Photos from the image-classification dataset "Caribbean-and-Hawaii-Marine-Life-1" in the GitHub repository rjohnson279/Caribbean-and-Hawaiian-Marine-Reef-Life-Image-Classification. Its 5 classes are: cuttlefish, eagle ray, green sea turtle, reef triggerfish, stingray.

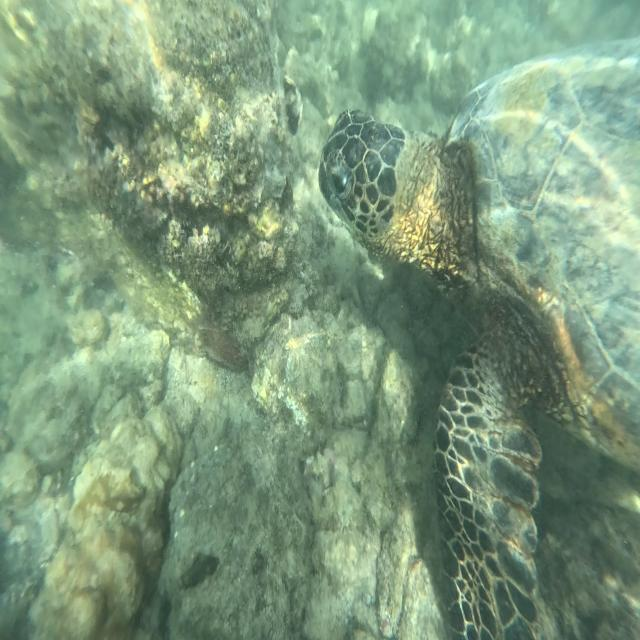
Label: green sea turtle

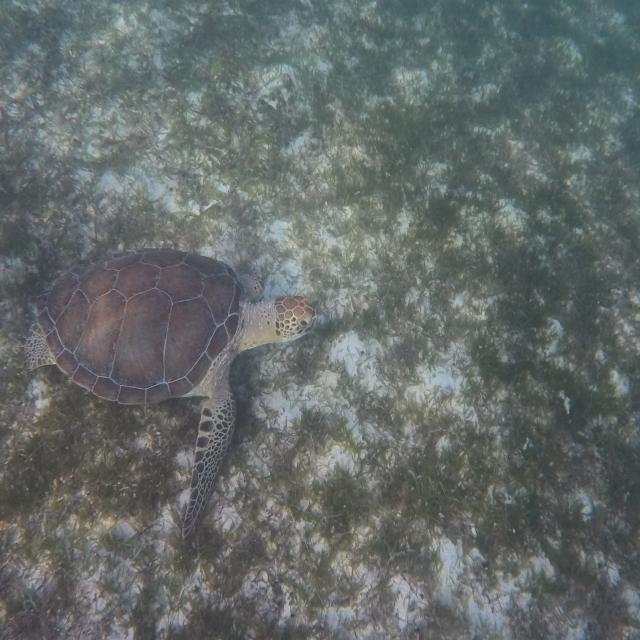
Label: green sea turtle

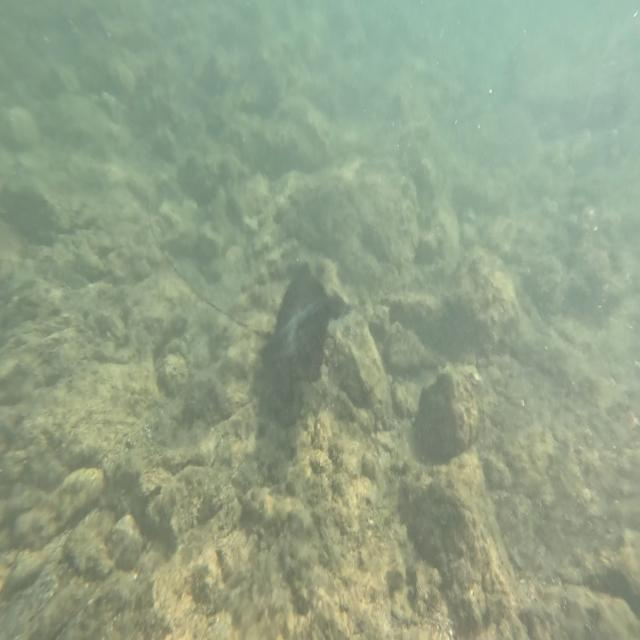
Label: eagle ray

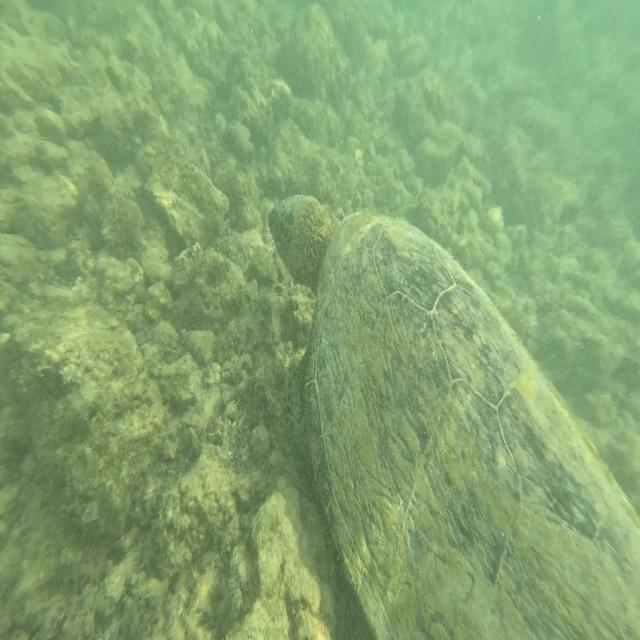
Label: green sea turtle

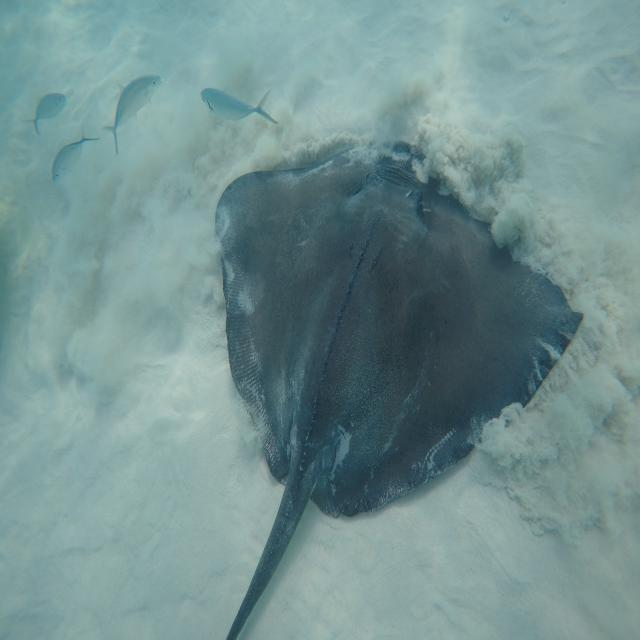
Label: stingray

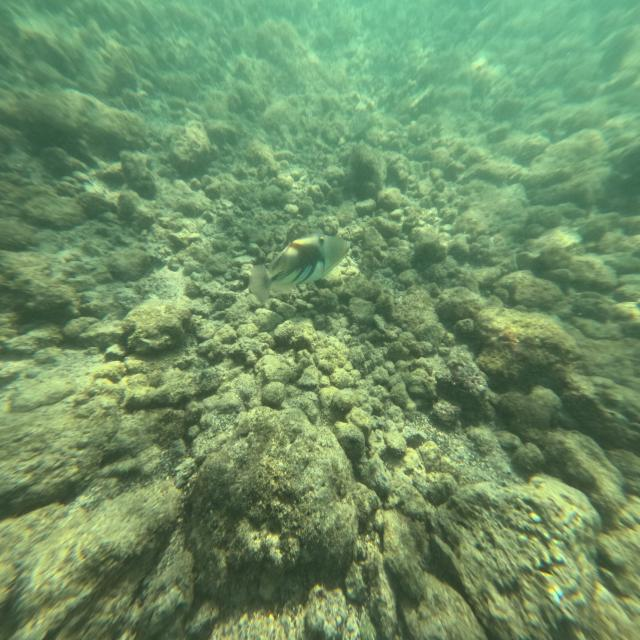
Label: reef triggerfish
